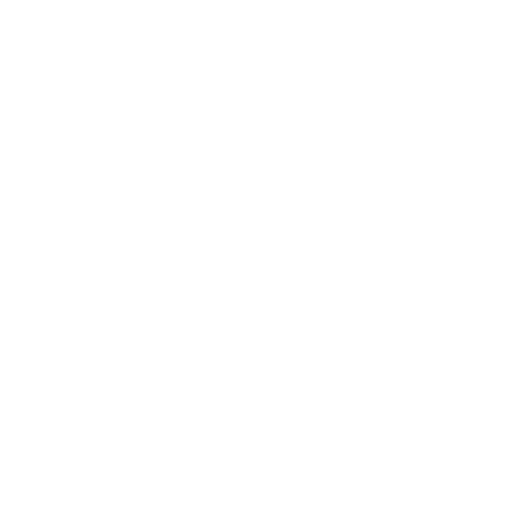
t = 0.00 s
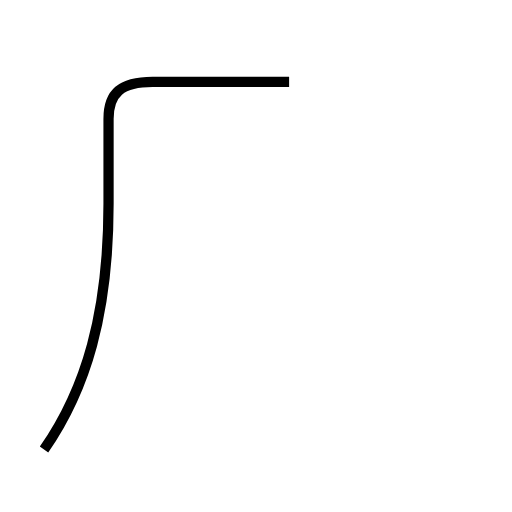
t = 1.60 s
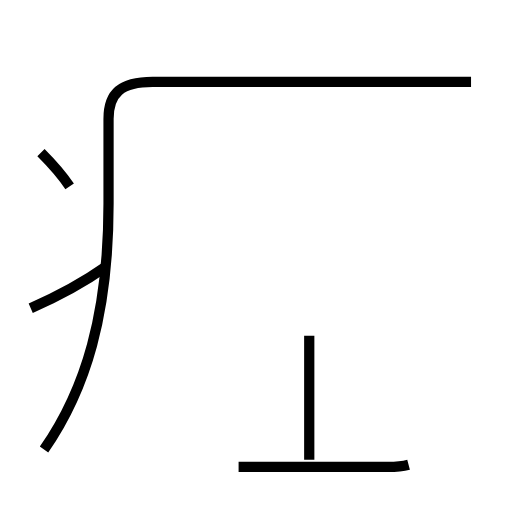
t = 3.38 s
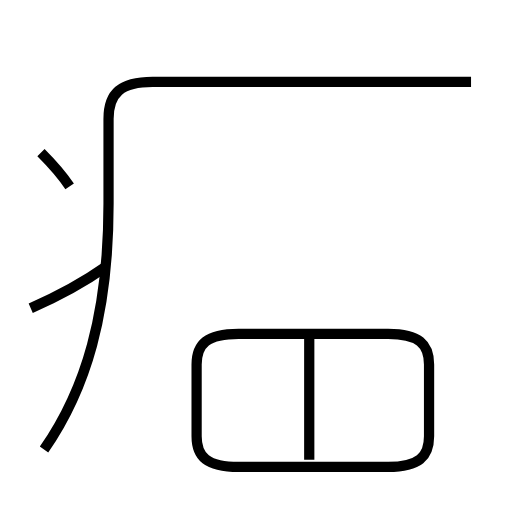
t = 4.88 s
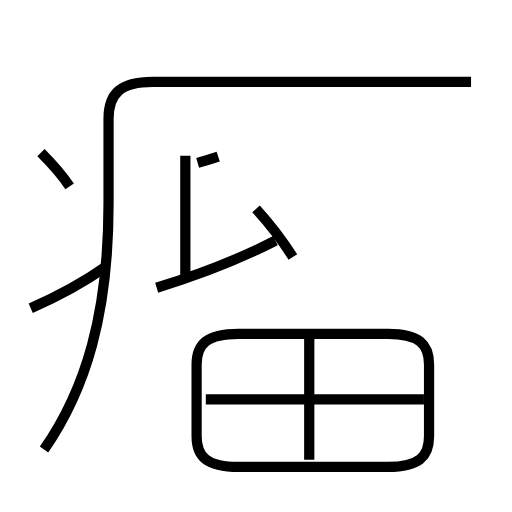
t = 6.49 s
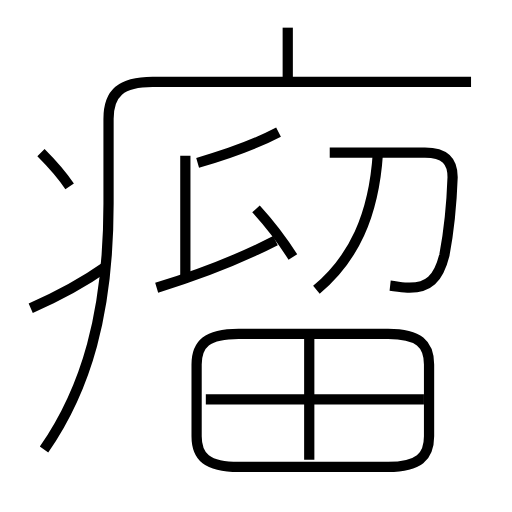
t = 8.13 s

The animated SVG that drew these frames (rendered in a browser with its animation timeline set to each time). Animation: 13 SMIL elements (animate=13); one cycle of 8.13 s.

<?xml version='1.0' encoding='utf-8'?>
<svg viewBox="0.0 -6.0 50.0 50.0" version="1.1" xmlns="http://www.w3.org/2000/svg"><rect x="-1000" y="-1000" width="2000" height="2000" stroke="white" fill="white" /><g style="fill:none;stroke:#000000;stroke-width:1"><path d="M 4.3 -0.1 C 8.4 -6.0 10.6 -13.4 10.6 -24.1 L 10.6 -32.4 C 10.6 -34.9 11.8 -36.0 14.9 -36.0 L 46.0 -36.0 " transform="translate(0.0 38.0)" stroke-dasharray="71.11604895699818" stroke-dashoffset="71.11604895699818"><animate attributeName="stroke-dashoffset" from="71.11604895699818" to="0" dur="2.1334814687099453s" begin="0s" fill="freeze" /></path><path d="M 3.0 -13.9 C 5.5 -15.0 8.0 -16.3 10.4 -18.0 " transform="translate(0.0 38.0)" stroke-dasharray="8.474552067226838" stroke-dashoffset="8.474552067226838"><animate attributeName="stroke-dashoffset" from="8.474552067226838" to="0" dur="0.25423656201680517s" begin="2.1334814687099453s" fill="freeze" /></path><path d="M 6.8 -25.8 C 6.0 -27.0 4.9 -28.2 4.0 -29.1 " transform="translate(0.0 38.0)" stroke-dasharray="4.334456517786803" stroke-dashoffset="4.334456517786803"><animate attributeName="stroke-dashoffset" from="4.334456517786803" to="0" dur="0.13003369553360408s" begin="2.3877180307267505s" fill="freeze" /></path><path d="M 30.2 0.9 L 30.2 -11.2 " transform="translate(0.0 38.0)" stroke-dasharray="12.1" stroke-dashoffset="12.1"><animate attributeName="stroke-dashoffset" from="12.1" to="0" dur="0.363s" begin="2.5177517262603546s" fill="freeze" /></path><path d="M 23.3 1.6 L 37.9 1.6 C 40.9 1.6 41.9 0.6 41.9 -1.4 L 41.9 -8.4 C 41.9 -10.4 40.9 -11.4 37.9 -11.4 L 23.3 -11.4 C 20.2 -11.4 19.2 -10.4 19.2 -8.4 L 19.2 -1.4 C 19.2 0.6 20.2 1.6 23.3 1.6 Z " transform="translate(0.0 38.0)" stroke-dasharray="66.4824384916876" stroke-dashoffset="66.4824384916876"><animate attributeName="stroke-dashoffset" from="66.4824384916876" to="0" dur="1.994473154750628s" begin="2.8807517262603546s" fill="freeze" /></path><path d="M 41.4 -5.0 L 20.1 -5.0 " transform="translate(0.0 38.0)" stroke-dasharray="21.299999999999997" stroke-dashoffset="21.299999999999997"><animate attributeName="stroke-dashoffset" from="21.299999999999997" to="0" dur="0.6389999999999999s" begin="4.875224881010983s" fill="freeze" /></path><path d="M 15.3 -15.9 C 18.9 -17.0 23.0 -18.5 26.9 -20.5 " transform="translate(0.0 38.0)" stroke-dasharray="12.494908632771821" stroke-dashoffset="12.494908632771821"><animate attributeName="stroke-dashoffset" from="12.494908632771821" to="0" dur="0.37484725898315463s" begin="5.514224881010983s" fill="freeze" /></path><path d="M 18.1 -16.9 L 18.1 -28.8 " transform="translate(0.0 38.0)" stroke-dasharray="11.900000000000002" stroke-dashoffset="11.900000000000002"><animate attributeName="stroke-dashoffset" from="11.900000000000002" to="0" dur="0.35700000000000004s" begin="5.889072139994138s" fill="freeze" /></path><path d="M 28.6 -18.9 C 27.4 -20.8 26.1 -22.4 25.0 -23.6 " transform="translate(0.0 38.0)" stroke-dasharray="5.9280395174809195" stroke-dashoffset="5.9280395174809195"><animate attributeName="stroke-dashoffset" from="5.9280395174809195" to="0" dur="0.17784118552442757s" begin="6.246072139994138s" fill="freeze" /></path><path d="M 19.3 -28.1 C 22.1 -28.9 25.1 -30.0 27.2 -31.1 " transform="translate(0.0 38.0)" stroke-dasharray="8.463384147186117" stroke-dashoffset="8.463384147186117"><animate attributeName="stroke-dashoffset" from="8.463384147186117" to="0" dur="0.2539015244155835s" begin="6.423913325518566s" fill="freeze" /></path><path d="M 30.9 -15.7 C 34.5 -18.7 36.5 -22.9 36.9 -29.0 " transform="translate(0.0 38.0)" stroke-dasharray="15.031480157284237" stroke-dashoffset="15.031480157284237"><animate attributeName="stroke-dashoffset" from="15.031480157284237" to="0" dur="0.4509444047185271s" begin="6.677814849934149s" fill="freeze" /></path><path d="M 38.1 -16.1 C 39.0 -16.0 39.4 -15.9 40.0 -15.9 C 41.8 -15.9 42.8 -16.7 43.4 -19.1 C 43.8 -21.2 44.1 -23.9 44.2 -26.7 C 44.2 -28.2 43.5 -29.1 41.5 -29.1 L 32.2 -29.1 " transform="translate(0.0 38.0)" stroke-dasharray="28.175566831753414" stroke-dashoffset="28.175566831753414"><animate attributeName="stroke-dashoffset" from="28.175566831753414" to="0" dur="0.8452670049526024s" begin="7.128759254652676s" fill="freeze" /></path><path d="M 28.1 -36.0 L 28.1 -41.3" transform="translate(0.0 38.0)" stroke-dasharray="5.299999999999997" stroke-dashoffset="5.299999999999997"><animate attributeName="stroke-dashoffset" from="5.299999999999997" to="0" dur="0.15899999999999992s" begin="7.974026259605279s" fill="freeze" /></path></g></svg>
